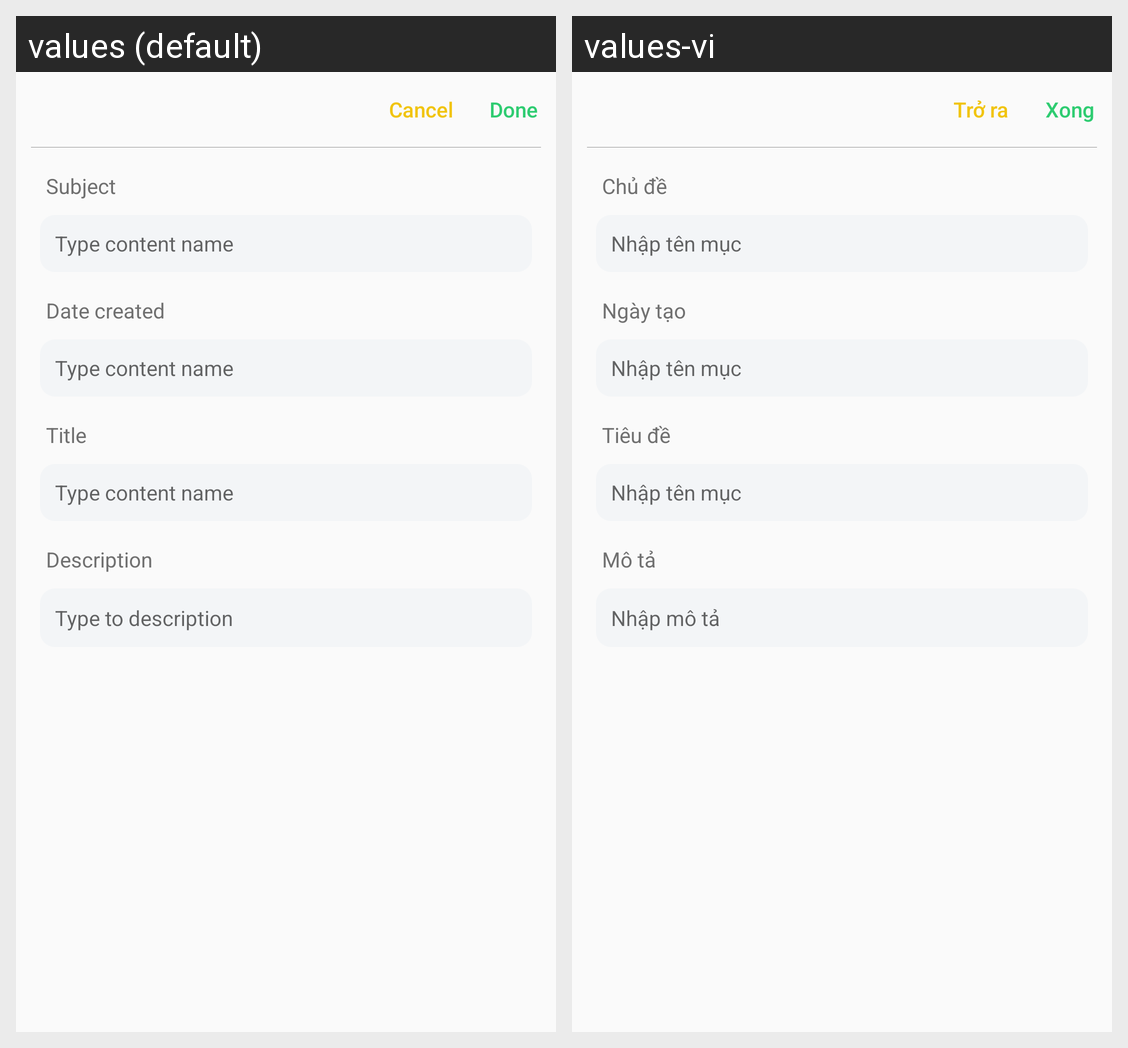

Locale-by-locale string values for the Android screen shown in this grid:
Android screen res/layout/content_page.xml rendered under 2 locales, left to right: values (default), values-vi. Device: Nexus 5 (rendered at 1080×1920; each locale shown at half size, 540×960, under a caption strip naming it); theme Theme.MaterialComponents.DayNight.NoActionBar.
Strings drawn on this screen, with the default value and each locale's value (text and hints the layout hard-codes, and strings that could not be matched under every locale, appear in the picture but are not listed):

done
  values: Done
  values-vi: Xong

cancel
  values: Cancel
  values-vi: Trở ra

subject
  values: Subject
  values-vi: Chủ đề

enter_name
  values: Type content name
  values-vi: Nhập tên mục

date_created
  values: Date created
  values-vi: Ngày tạo

title
  values: Title
  values-vi: Tiêu đề

description
  values: Description
  values-vi: Mô tả

enter_description
  values: Type to description
  values-vi: Nhập mô tả
